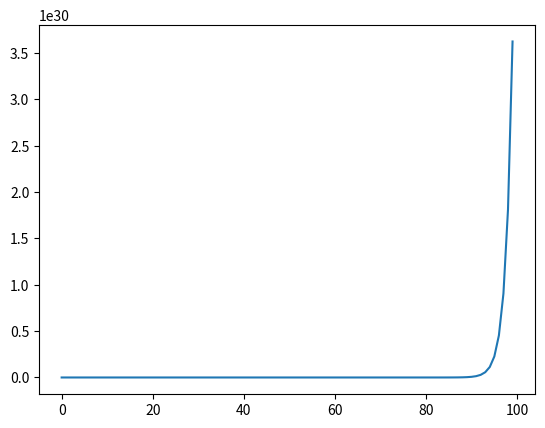

Python code for this plot:
"""
Brak sprzezenia od stanu - uklad jest niestabilny

"""
import numpy as np
from matplotlib import pyplot as plt


# Model stanowy
A = np.array([[2.85, -1.85, 0.3],
              [1,     0,    0],
              [0,     1,    0]])

B = np.array([[1], [0], [0]])

C = np.array([1, 1, 1])

D = 0


U = 1
X = np.array([[0], [0], [0]])
Y_t = []

n = 100

for t in range(n):
    X = A @ X + B * U
    Y = C @ X
    Y_t.append(Y[0])


Y_t_x = np.arange(len(Y_t))
plt.plot(Y_t_x, Y_t)
plt.show()

